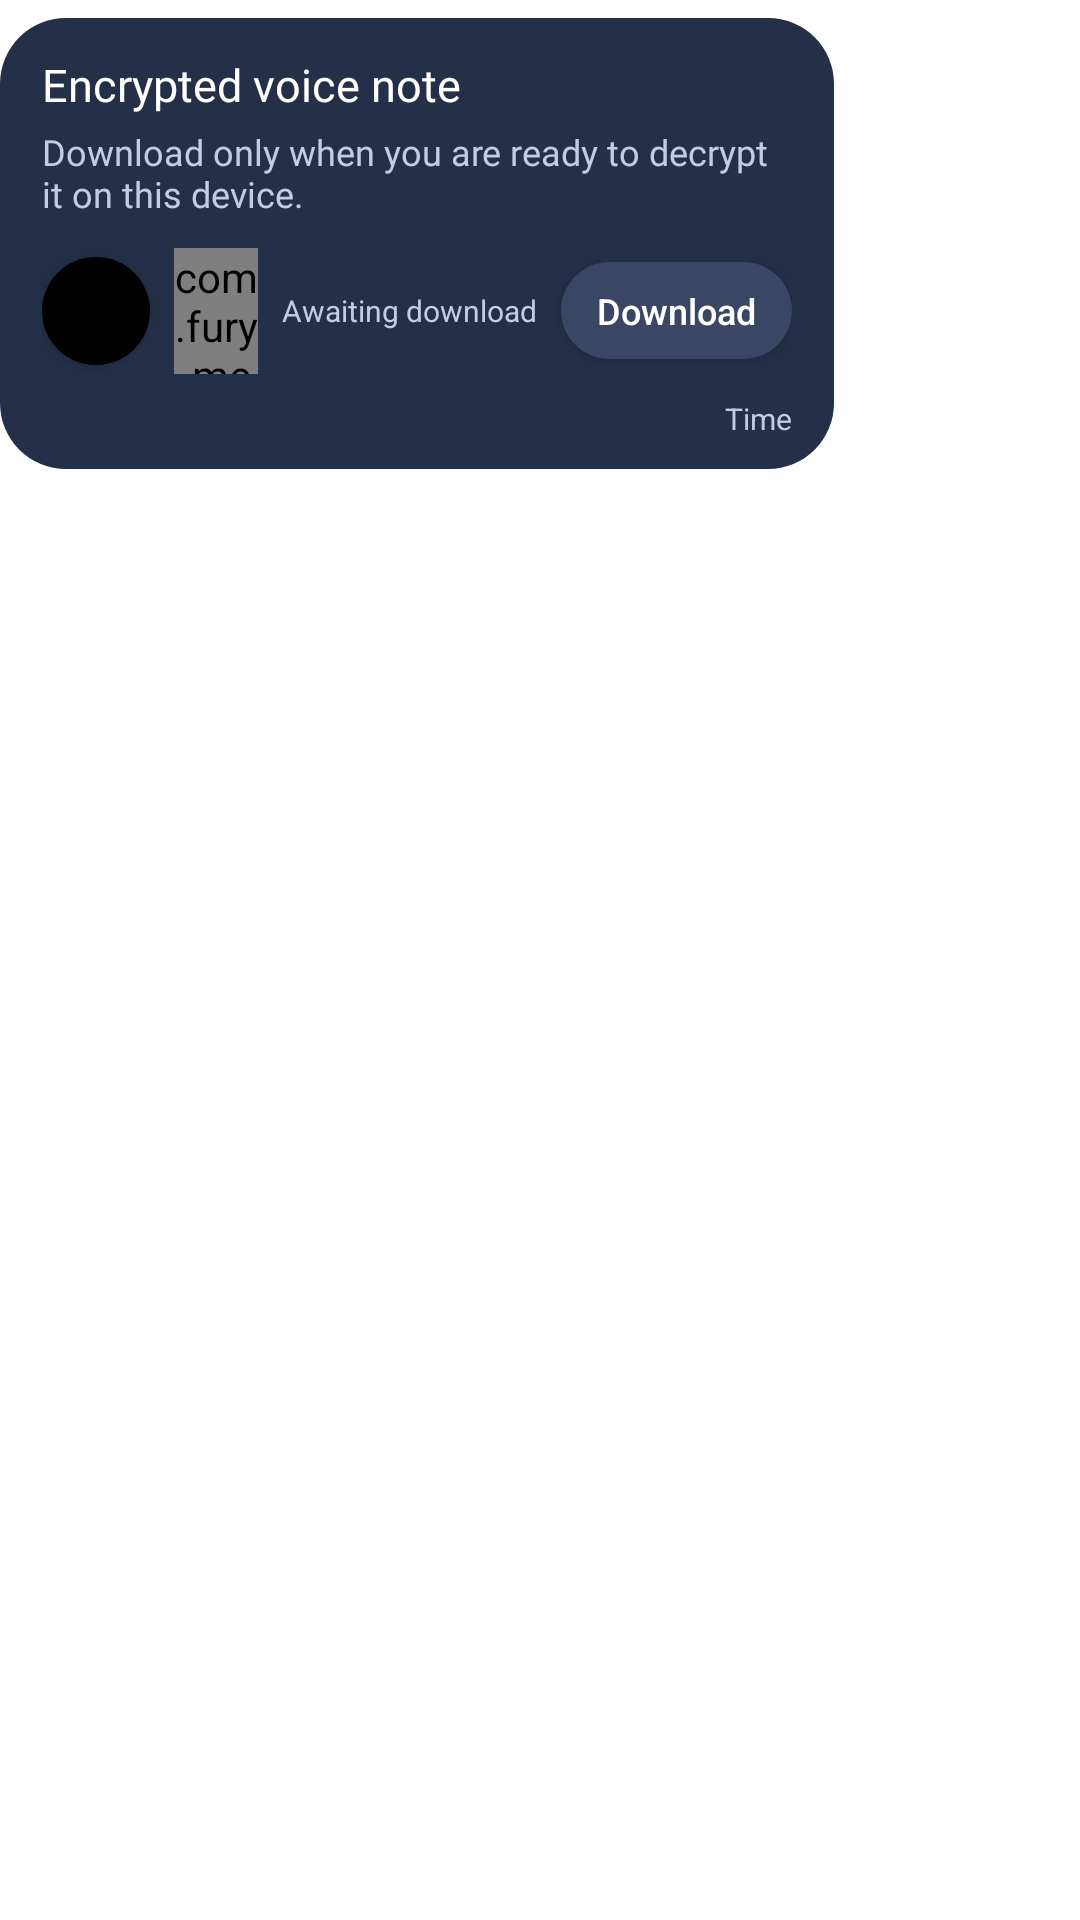

Android layout source for this screen:
<!-- AndroidManifest.xml: application theme Theme.Messenger -->
<!-- res/layout/receive_audio.xml -->
<?xml version="1.0" encoding="utf-8"?>
<LinearLayout xmlns:android="http://schemas.android.com/apk/res/android"
    xmlns:tools="http://schemas.android.com/tools"
    android:layout_width="match_parent"
    android:layout_height="wrap_content"
    android:gravity="start"
    android:orientation="horizontal">

    <LinearLayout
        android:layout_width="wrap_content"
        android:layout_height="wrap_content"
        android:layout_marginTop="6dp"
        android:background="@drawable/receive_text"
        android:clickable="true"
        android:foreground="?android:attr/selectableItemBackground"
        android:orientation="vertical"
        android:paddingHorizontal="14dp"
        android:paddingTop="12dp"
        android:paddingBottom="10dp">

        <TextView
            android:id="@+id/audioTitle"
            android:layout_width="wrap_content"
            android:layout_height="wrap_content"
            android:fontFamily="@font/poppins_semibold"
            android:text="@string/encrypted_voice_note"
            android:textColor="@color/white"
            android:textSize="15sp" />

        <TextView
            android:id="@+id/audioHint"
            android:layout_width="250dp"
            android:layout_height="wrap_content"
            android:layout_marginTop="4dp"
            android:fontFamily="@font/poppins_regular"
            android:text="@string/download_voice_message_hint"
            android:textColor="@color/text_secondary"
            android:textSize="12sp" />

        <LinearLayout
            android:layout_width="match_parent"
            android:layout_height="wrap_content"
            android:layout_marginTop="10dp"
            android:gravity="center_vertical"
            android:orientation="horizontal">

            <Button
                android:id="@+id/play"
                android:layout_width="36dp"
                android:layout_height="36dp"
                android:background="@drawable/circle"
                android:minWidth="0dp"
                android:minHeight="0dp"
                android:padding="6dp" />

            <com.fury.messenger.helper.ui.VoiceNoteWaveformView
                android:id="@+id/playWaveform"
                android:layout_width="0dp"
                android:layout_height="42dp"
                android:layout_marginStart="8dp"
                android:layout_weight="1" />

            <TextView
                android:id="@+id/duration"
                android:layout_width="wrap_content"
                android:layout_height="wrap_content"
                android:layout_marginStart="8dp"
                android:text="@string/voice_note_not_downloaded"
                android:textColor="@color/text_secondary"
                android:textSize="10sp"
                tools:ignore="SmallSp" />

            <Button
                android:id="@+id/downloadButton"
                android:layout_width="wrap_content"
                android:layout_height="wrap_content"
                android:layout_marginStart="8dp"
                android:background="@drawable/audio_action_button"
                android:minWidth="0dp"
                android:minHeight="0dp"
                android:paddingHorizontal="12dp"
                android:paddingVertical="8dp"
                android:text="@string/download_voice_message"
                android:textAllCaps="false"
                android:textColor="@color/white"
                android:textSize="12sp" />
        </LinearLayout>

        <TextView
            android:id="@+id/time"
            android:layout_width="wrap_content"
            android:layout_height="wrap_content"
            android:layout_gravity="end"
            android:layout_marginTop="8dp"
            android:text="@string/time"
            android:textColor="@color/text_secondary"
            android:textSize="10sp"
            tools:ignore="SmallSp" />
    </LinearLayout>
</LinearLayout>
<!-- resources referenced by this layout -->
<resources>
  <color name="text_secondary">#C4CCE1</color>
  <color name="white">#FFFFFFFF</color>
  <!-- drawable audio_action_button (drawable) -->
  <?xml version="1.0" encoding="utf-8"?>
  <shape xmlns:android="http://schemas.android.com/apk/res/android">
      <corners android:radius="18dp" />
      <solid android:color="@color/surface_400" />
  </shape>
  <!-- drawable circle (drawable) -->
  <?xml version="1.0" encoding="utf-8"?>
  
  <shape xmlns:android="http://schemas.android.com/apk/res/android"
      android:shape="rectangle">
  
      <corners  android:radius="250dp" />
  
      <solid android:color="@color/black"/>
      <padding
          android:bottom="10dp"
          android:left="25dp"
          android:right="25dp"
          android:top="10dp"/>
  
  </shape>
  <!-- drawable receive_text (drawable) -->
  <shape
      xmlns:android="http://schemas.android.com/apk/res/android">
      <corners android:radius="22dp"/>
      <solid android:color="@color/surface_700"/>
  </shape>
  <string name="download_voice_message">Download</string>
  <string name="download_voice_message_hint">Download only when you are ready to decrypt it on this device.</string>
  <string name="encrypted_voice_note">Encrypted voice note</string>
  <string name="time">Time</string>
  <string name="voice_note_not_downloaded">Awaiting download</string>
  <style name="Theme.Messenger" parent="Theme.MaterialComponents.DayNight.DarkActionBar">
          
          <item name="actionBarSize">85dip</item>
          <item name="colorPrimary">@color/dark_500</item>
          <item name="colorPrimaryVariant">@color/dark_500</item>
          <item name="colorOnPrimary">@color/dark_500</item>
          
          <item name="colorSecondary">@color/dark_500</item>
          <item name="colorSecondaryVariant">@color/dark_500</item>
          <item name="colorOnSecondary">@color/dark_500</item>
          
          <item name="android:statusBarColor">?attr/colorPrimaryVariant</item>
          
      </style>
  <color name="surface_400">#394764</color>
  <color name="black">#FF000000</color>
  <color name="surface_700">#243047</color>
  <color name="dark_500">#090D16</color>
</resources>
